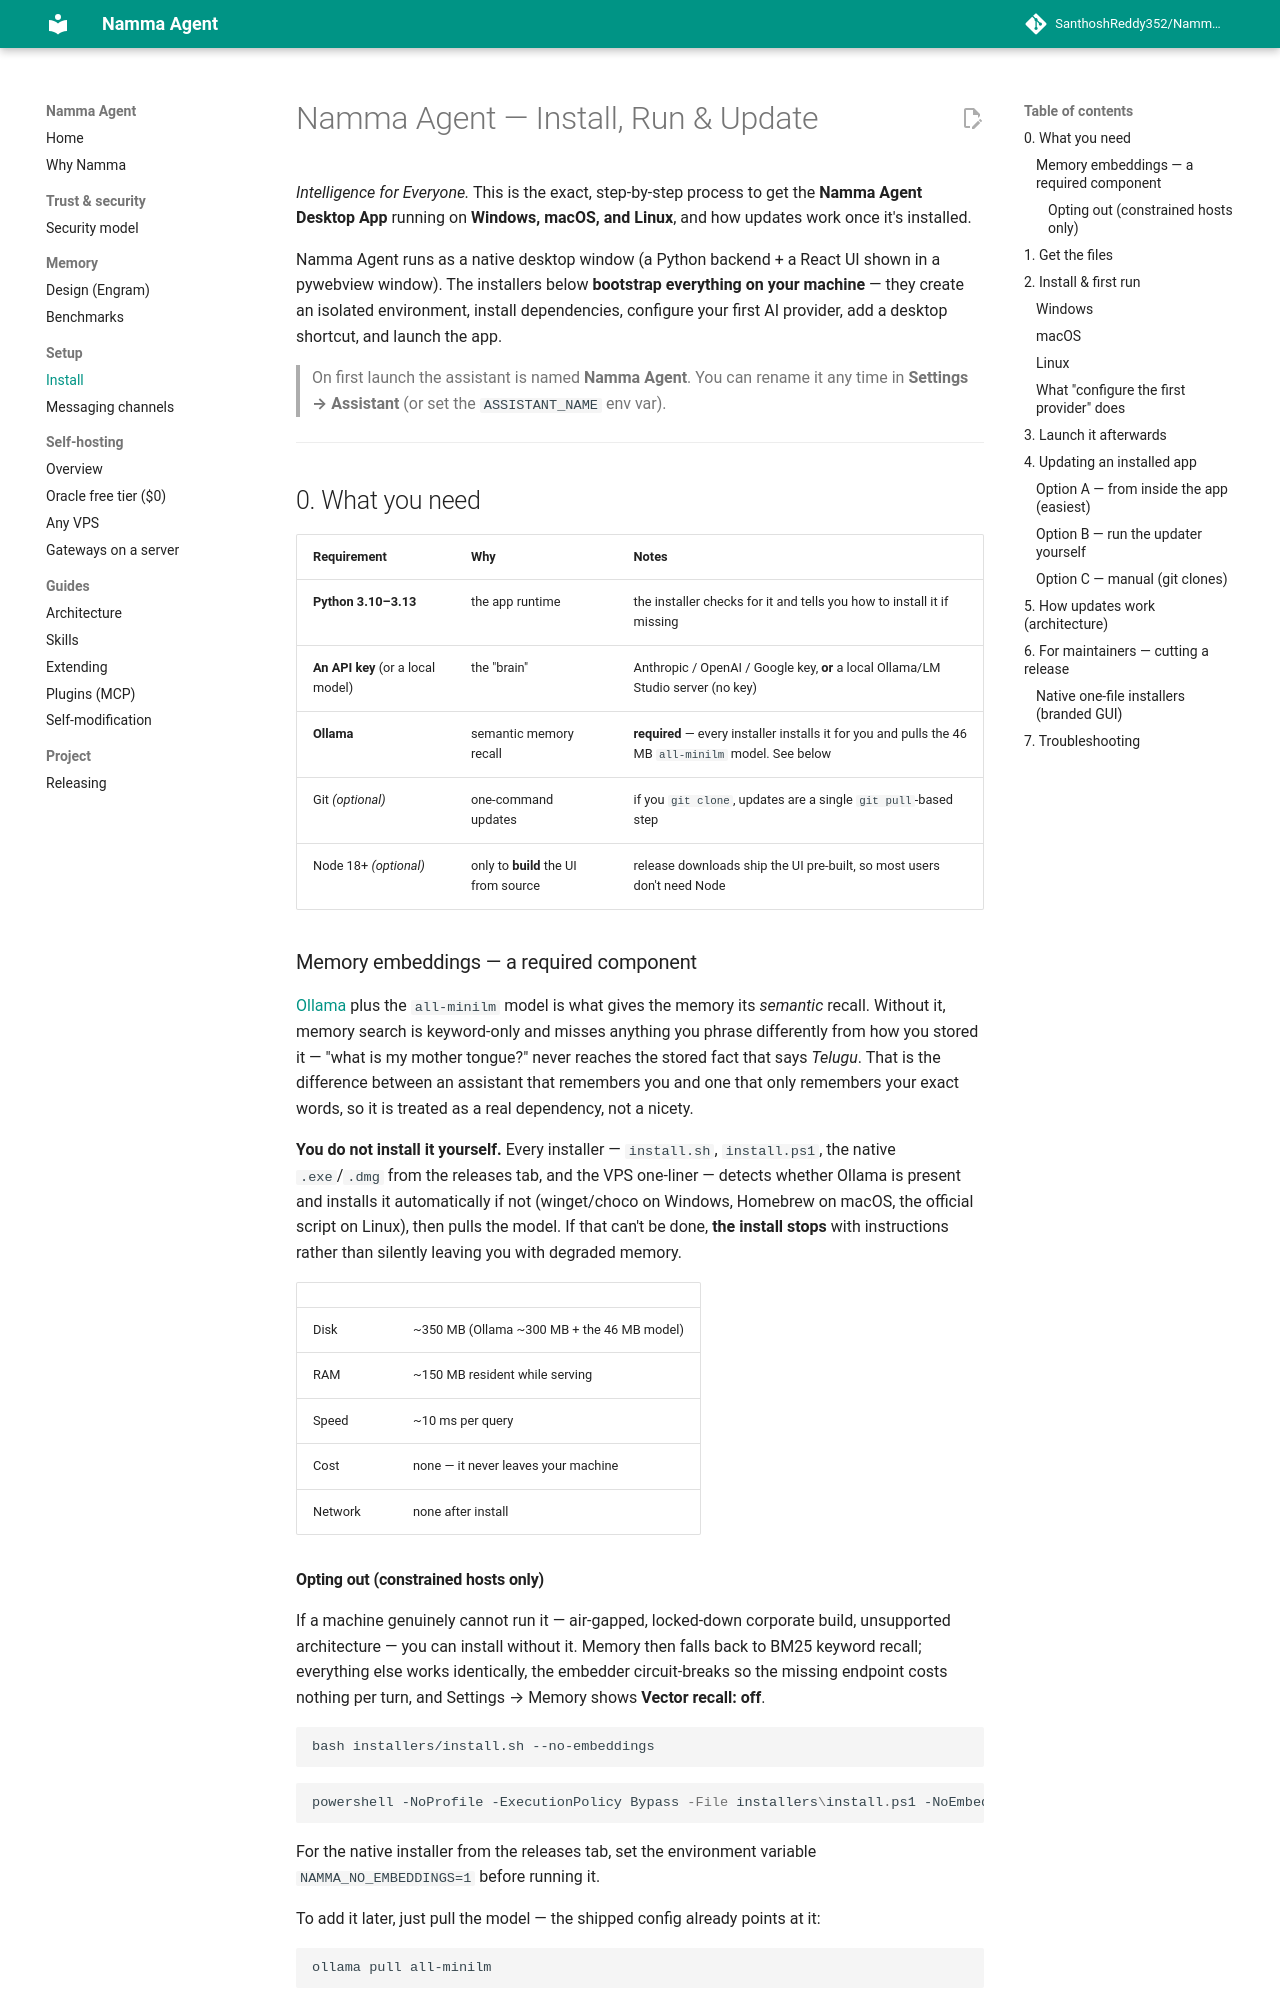

repository: SanthoshReddy352/Namma-Agent · page: INSTALL/index.html · generator: mkdocs

# Namma Agent — Install, Run & Update

*Intelligence for Everyone.* This is the exact, step-by-step process to get the
**Namma Agent Desktop App** running on **Windows, macOS, and Linux**, and how
updates work once it's installed.

Namma Agent runs as a native desktop window (a Python backend + a React UI shown
in a pywebview window). The installers below **bootstrap everything on your
machine** — they create an isolated environment, install dependencies, configure
your first AI provider, add a desktop shortcut, and launch the app.

> On first launch the assistant is named **Namma Agent**. You can rename it any
> time in **Settings → Assistant** (or set the `ASSISTANT_NAME` env var).

---

## 0. What you need

| Requirement | Why | Notes |
|---|---|---|
| **Python 3.10–3.13** | the app runtime | the installer checks for it and tells you how to install it if missing |
| **An API key** (or a local model) | the "brain" | Anthropic / OpenAI / Google key, **or** a local Ollama/LM Studio server (no key) |
| **Ollama** | semantic memory recall | **required** — every installer installs it for you and pulls the 46 MB `all-minilm` model. See below |
| Git *(optional)* | one-command updates | if you `git clone`, updates are a single `git pull`-based step |
| Node 18+ *(optional)* | only to **build** the UI from source | release downloads ship the UI pre-built, so most users don't need Node |

### Memory embeddings — a required component

[Ollama](https://ollama.com) plus the `all-minilm` model is what gives the
memory its *semantic* recall. Without it, memory search is keyword-only and
misses anything you phrase differently from how you stored it — "what is my
mother tongue?" never reaches the stored fact that says *Telugu*. That is the
difference between an assistant that remembers you and one that only remembers
your exact words, so it is treated as a real dependency, not a nicety.

**You do not install it yourself.** Every installer — `install.sh`,
`install.ps1`, the native `.exe`/`.dmg` from the releases tab, and the VPS
one-liner — detects whether Ollama is present and installs it automatically if
not (winget/choco on Windows, Homebrew on macOS, the official script on Linux),
then pulls the model. If that can't be done, **the install stops** with
instructions rather than silently leaving you with degraded memory.

| | |
|---|---|
| Disk | ~350 MB (Ollama ~300 MB + the 46 MB model) |
| RAM | ~150 MB resident while serving |
| Speed | ~10 ms per query |
| Cost | none — it never leaves your machine |
| Network | none after install |

#### Opting out (constrained hosts only)

If a machine genuinely cannot run it — air-gapped, locked-down corporate build,
unsupported architecture — you can install without it. Memory then falls back to
BM25 keyword recall; everything else works identically, the embedder
circuit-breaks so the missing endpoint costs nothing per turn, and Settings →
Memory shows **Vector recall: off**.

```bash
bash installers/install.sh --no-embeddings
```

```powershell
powershell -NoProfile -ExecutionPolicy Bypass -File installers\install.ps1 -NoEmbeddings
```

For the native installer from the releases tab, set the environment variable
`NAMMA_NO_EMBEDDINGS=1` before running it.

To add it later, just pull the model — the shipped config already points at it:

```bash
ollama pull all-minilm
```

---
